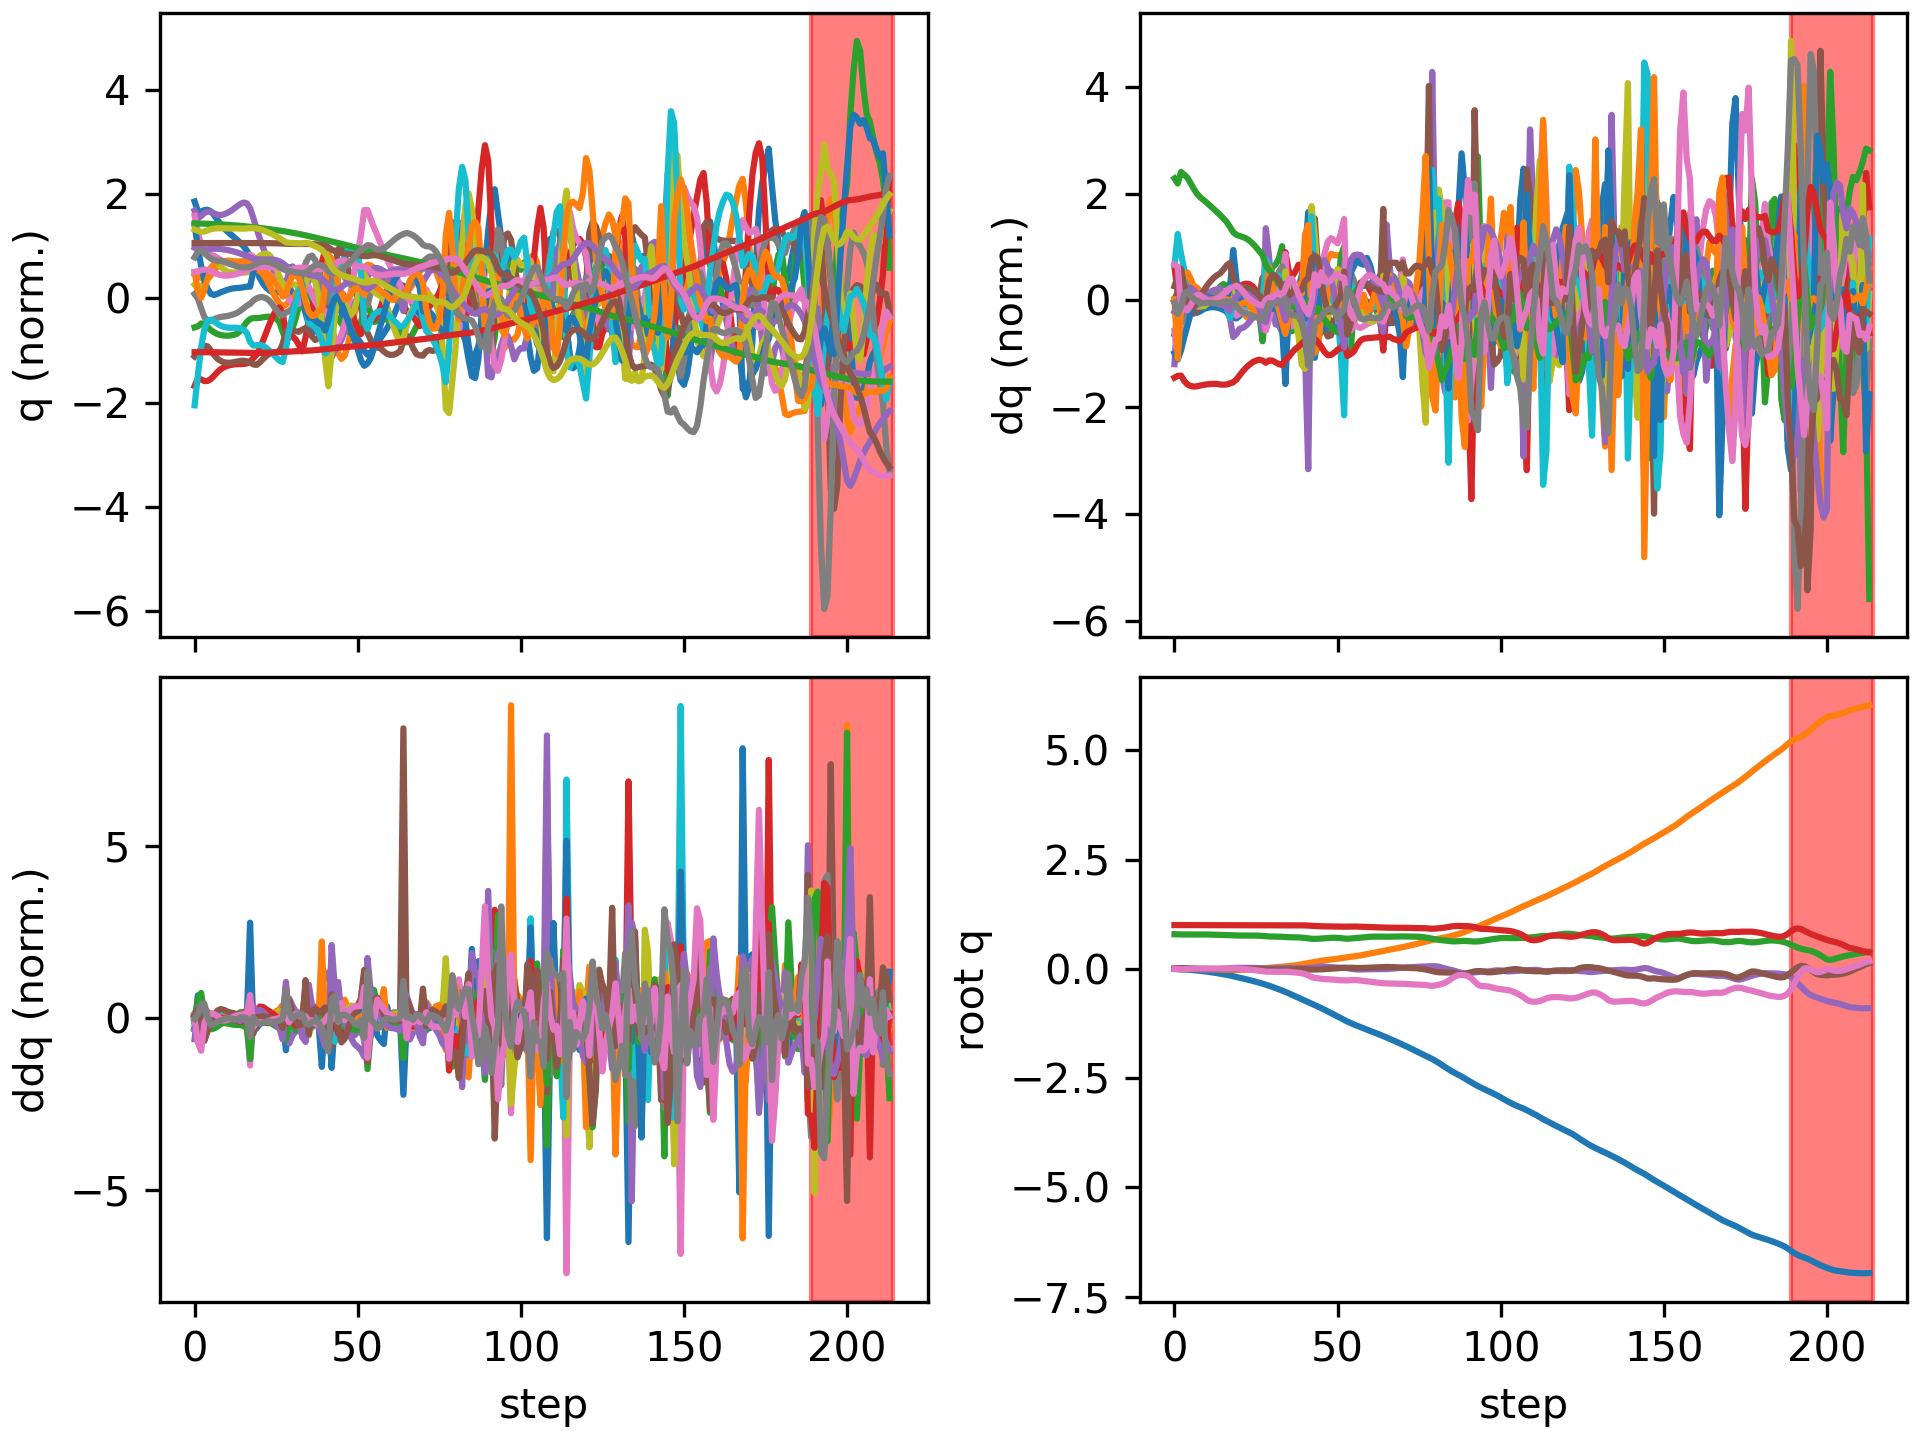

Data behind this chart, as committed beside it:
floating_base_joint_x, floating_base_joint_y, floating_base_joint_z, floating_base_joint_qw, floating_base_joint_qx, floating_base_joint_qy, floating_base_joint_qz, left_hip_pitch_joint_q, left_hip_roll_joint_q, left_hip_yaw_joint_q, left_knee_joint_q, left_ankle_pitch_joint_q, left_ankle_roll_joint_q, right_hip_pitch_joint_q, right_hip_roll_joint_q, right_hip_yaw_joint_q, right_knee_joint_q, right_ankle_pitch_joint_q, right_ankle_roll_joint_q, floating_base_joint_vx, floating_base_joint_vy, floating_base_joint_vz, floating_base_joint_wx, floating_base_joint_wy
-0.003321, 0.0003081, 0.7906, 1, 0.0001798, 0.006378, -0.0001632, -0.06036, -0.00181, -0.002825, 0.1267, -0.07569, 8.60942682703293e-05, -0.06058, -0.0004269, 0.003088, 0.1268, -0.07573, -8.806398274726909e-06, -0.2125, 0.02756, -0.2102, 0.02955, 0.7657
-0.008874, 0.001245, 0.7873, 0.9999, 0.002045, 0.01521, -0.006588, -0.1145, -0.005353, 0.00148, 0.1971, -0.1166, 0.009047, -0.1873, -0.01567, -0.009342, 0.3727, -0.2102, -0.04391, -0.2717, 0.06025, -0.124, 0.3682, 0.7073
-0.0128, 0.002663, 0.7861, 0.9998, 0.007816, 0.01645, -0.01223, -0.1176, -0.01754, 0.01507, 0.1887, -0.1039, 0.01703, -0.2853, -0.04958, -0.004278, 0.5994, -0.3169, -0.06235, -0.1373, 0.0642, -0.01754, 0.6175, -0.3337
-0.01601, 0.002934, 0.7861, 0.9998, 0.01086, 0.01272, -0.01051, -0.108, -0.02618, 0.01263, 0.1734, -0.08721, 0.02489, -0.3352, -0.08038, 0.01143, 0.7513, -0.3967, -0.04253, -0.1707, -0.03043, 0.01917, 0.02018, -0.4302
-0.0198, 0.001561, 0.7867, 0.9999, 0.008366, 0.008182, -0.004101, -0.1067, -0.02193, -0.002061, 0.1755, -0.08009, 0.02346, -0.3521, -0.09376, 0.03292, 0.8164, -0.4501, -0.01483, -0.2059, -0.09558, 0.04653, -0.4475, -0.4583
-0.02468, -0.0006954, 0.7875, 1, 0.002669, 0.004461, 0.00129, -0.1158, -0.007986, -0.01579, 0.1933, -0.08237, 0.01379, -0.3585, -0.09305, 0.05499, 0.8258, -0.479, 0.007622, -0.2721, -0.1222, 0.03486, -0.6328, -0.3178
-0.03092, -0.003283, 0.7879, 1, -0.003973, 0.002339, 0.004424, -0.1364, 0.009589, -0.0261, 0.2245, -0.09013, 0.003213, -0.3677, -0.08813, 0.06544, 0.8116, -0.4852, 0.02048, -0.3387, -0.132, 0.008718, -0.6588, -0.1555
-0.03837, -0.005868, 0.7877, 0.9999, -0.009948, 0.001551, 0.005852, -0.1631, 0.02607, -0.03362, 0.2584, -0.09709, -0.004986, -0.3818, -0.08314, 0.06508, 0.7916, -0.4783, 0.02613, -0.3955, -0.1252, -0.02139, -0.5254, -0.04419
-0.04674, -0.008229, 0.787, 0.9999, -0.0141, 0.001129, 0.0061, -0.1887, 0.03848, -0.03827, 0.2856, -0.09881, -0.01032, -0.3984, -0.08, 0.05819, 0.7757, -0.4698, 0.02734, -0.4345, -0.1117, -0.04227, -0.3155, -0.05854
-0.0558, -0.01033, 0.786, 0.9999, -0.01616, 0.0002054, 0.005854, -0.2099, 0.04604, -0.04056, 0.3043, -0.09508, -0.01337, -0.4129, -0.07843, 0.04909, 0.7655, -0.4625, 0.02646, -0.4655, -0.09974, -0.0577, -0.1119, -0.1315
-0.06548, -0.01223, 0.7846, 0.9998, -0.01634, -0.001352, 0.005597, -0.2278, 0.04915, -0.04112, 0.3169, -0.08755, -0.01451, -0.4234, -0.07685, 0.04257, 0.7604, -0.4556, 0.02605, -0.4978, -0.09123, -0.07423, 0.05748, -0.1862
-0.07582, -0.014, 0.7829, 0.9999, -0.01501, -0.003271, 0.005466, -0.2438, 0.04875, -0.04018, 0.3253, -0.07746, -0.01434, -0.4295, -0.07424, 0.04029, 0.7594, -0.4499, 0.02598, -0.5318, -0.08609, -0.09075, 0.1947, -0.2063
-0.08684, -0.0157, 0.7809, 0.9999, -0.01242, -0.005228, 0.005258, -0.2591, 0.04578, -0.03742, 0.3303, -0.06529, -0.01313, -0.4313, -0.07074, 0.04005, 0.76, -0.4463, 0.02602, -0.5666, -0.08302, -0.107, 0.3096, -0.1926
-0.09856, -0.01737, 0.7786, 0.9999, -0.008848, -0.006885, 0.004782, -0.2747, 0.04149, -0.03206, 0.3326, -0.05174, -0.01155, -0.4285, -0.06584, 0.04022, 0.7591, -0.4446, 0.02605, -0.6018, -0.0842, -0.1237, 0.3983, -0.1486
-0.111, -0.01916, 0.776, 0.9999, -0.004494, -0.008, 0.004308, -0.2921, 0.03909, -0.0194, 0.3338, -0.03931, -0.01012, -0.4209, -0.05879, 0.04017, 0.7542, -0.4432, 0.02605, -0.637, -0.09436, -0.1404, 0.4588, -0.08939
-0.1241, -0.02111, 0.7731, 1, 0.000726, -0.008477, 0.004321, -0.3119, 0.03912, 0.001778, 0.3351, -0.03134, -0.009721, -0.4082, -0.04984, 0.03998, 0.7434, -0.4405, 0.02598, -0.676, -0.09738, -0.1484, 0.5853, -0.01697
-0.1381, -0.02304, 0.7701, 0.9999, 0.007259, -0.008341, 0.005002, -0.3352, 0.03546, 0.02233, 0.3396, -0.03577, -0.0111, -0.3887, -0.04114, 0.03992, 0.7171, -0.4367, 0.02585, -0.7172, -0.09414, -0.164, 0.7274, 0.04011
-0.1529, -0.02473, 0.7663, 0.9998, 0.01503, -0.007696, 0.006647, -0.3676, 0.02468, 0.03562, 0.3594, -0.06085, -0.01367, -0.357, -0.03455, 0.04337, 0.6447, -0.4371, 0.02578, -0.775, -0.07527, -0.2079, 0.808, 0.1359
-0.1694, -0.02601, 0.7633, 0.9998, 0.01991, -0.005452, 0.00625, -0.4084, 0.01702, 0.03989, 0.3892, -0.1143, -0.01843, -0.3736, -0.02288, 0.06834, 0.614, -0.3487, 0.02038, -0.8352, -0.05415, -0.1037, 0.266, 0.1587
-0.1866, -0.02655, 0.7618, 0.9998, 0.0213, -0.003192, 0.00479, -0.4499, 0.01387, 0.03984, 0.4234, -0.1727, -0.01934, -0.4105, -0.01544, 0.08239, 0.6169, -0.2953, 0.01377, -0.8672, -0.003724, -0.05797, 0.04782, 0.2011
-0.2042, -0.02582, 0.761, 0.9998, 0.02146, -0.001157, 0.001314, -0.4897, 0.008475, 0.04044, 0.4818, -0.2251, -0.01346, -0.4459, -0.01139, 0.09016, 0.6195, -0.2805, 0.007488, -0.8805, 0.07153, -0.01489, 0.009943, 0.1466
-0.222, -0.02357, 0.7609, 0.9998, 0.02149, 2.569301928886637e-05, -0.004067, -0.5219, -0.003907, 0.04336, 0.5567, -0.2745, -0.005709, -0.4742, -0.01127, 0.09534, 0.612, -0.2809, 0.002553, -0.8922, 0.1463, 0.01598, 0.01508, 0.04612
-0.24, -0.01994, 0.7613, 0.9997, 0.02148, 9.317318431797391e-05, -0.01054, -0.5447, -0.02409, 0.04561, 0.6367, -0.3201, 0.00148, -0.4953, -0.01549, 0.09695, 0.5943, -0.2845, -0.0009007, -0.9086, 0.2099, 0.02338, -7.661590700986753e-05, -0.06733
-0.2585, -0.01516, 0.7615, 0.9996, 0.02119, -0.0008235, -0.01764, -0.5598, -0.04941, 0.04592, 0.7154, -0.3598, 0.00674, -0.5117, -0.02442, 0.09201, 0.5702, -0.2874, -0.007157, -0.935, 0.2628, 0.002374, -0.03509, -0.1533
-0.2776, -0.009417, 0.761, 0.9995, 0.02045, -0.002487, -0.02546, -0.5684, -0.07582, 0.04374, 0.7863, -0.3916, 0.009303, -0.5263, -0.03867, 0.0769, 0.5439, -0.2898, -0.0173, -0.9694, 0.3055, -0.04223, -0.08895, -0.2184
-0.2974, -0.002969, 0.7595, 0.9992, 0.01899, -0.004749, -0.03413, -0.571, -0.09934, 0.03682, 0.8414, -0.4155, 0.01, -0.5405, -0.05544, 0.05293, 0.5173, -0.2923, -0.02993, -1.01, 0.3339, -0.1016, -0.1794, -0.2743
-0.3181, 0.003918, 0.7567, 0.9989, 0.01656, -0.007494, -0.04349, -0.5662, -0.1174, 0.02072, 0.8684, -0.4357, 0.01217, -0.555, -0.06936, 0.02653, 0.4914, -0.2957, -0.04125, -1.057, 0.35, -0.1753, -0.2891, -0.3184
-0.3397, 0.01085, 0.752, 0.9984, 0.01322, -0.01052, -0.05373, -0.5404, -0.1309, -0.02196, 0.8077, -0.477, 0.02939, -0.5768, -0.07404, 0.006607, 0.4801, -0.3102, -0.05892, -1.102, 0.3351, -0.3026, -0.4253, -0.328
-0.3628, 0.01706, 0.7451, 0.9978, 0.008471, -0.01272, -0.06455, -0.5028, -0.1229, -0.06612, 0.6367, -0.4825, 0.05779, -0.6419, -0.06482, -0.007886, 0.5915, -0.3185, -0.05474, -1.217, 0.295, -0.3223, -0.4402, -0.1737
-0.388, 0.02347, 0.74, 0.9976, 0.007985, -0.01359, -0.06678, -0.5393, -0.1124, -0.04893, 0.6079, -0.3951, 0.06135, -0.7029, -0.05889, -0.0001678, 0.7452, -0.3258, -0.02528, -1.274, 0.337, -0.1901, 0.2147, -0.1207
-0.414, 0.03016, 0.7373, 0.9975, 0.01131, -0.01483, -0.06768, -0.5771, -0.09999, -0.008122, 0.5962, -0.3751, 0.06, -0.7321, -0.04938, 0.005791, 0.8582, -0.3427, -0.008907, -1.318, 0.332, -0.09294, 0.4113, -0.1038
-0.441, 0.03646, 0.7359, 0.9974, 0.01533, -0.01571, -0.06882, -0.6013, -0.08198, 0.04048, 0.5649, -0.3986, 0.05835, -0.74, -0.02631, 0.001907, 0.9586, -0.3595, -0.006045, -1.377, 0.3007, -0.04155, 0.3688, -0.02797
-0.4691, 0.04211, 0.735, 0.9973, 0.01841, -0.01618, -0.06945, -0.6125, -0.05753, 0.096, 0.5106, -0.43, 0.05732, -0.7314, 0.01065, -0.00735, 1.06, -0.3849, -0.01506, -1.431, 0.2703, -0.05651, 0.2293, -0.01549
-0.4982, 0.04725, 0.7326, 0.9973, 0.01919, -0.01676, -0.06954, -0.6196, -0.02152, 0.1672, 0.4537, -0.4742, 0.06222, -0.6988, 0.05913, -0.01267, 1.119, -0.4339, -0.03751, -1.467, 0.2535, -0.181, -0.02511, -0.07019
-0.5284, 0.05293, 0.7279, 0.9975, 0.01785, -0.01588, -0.06697, -0.6864, 0.002548, 0.1798, 0.5841, -0.478, 0.06605, -0.613, 0.1066, 0.00781, 0.9352, -0.5738, -0.07161, -1.52, 0.3459, -0.3044, 0.1134, 0.1138
-0.5604, 0.06058, 0.7232, 0.9974, 0.01748, -0.01274, -0.06936, -0.7504, 0.01165, 0.1592, 0.7475, -0.4518, 0.05887, -0.6032, 0.1287, 0.03188, 0.7955, -0.6177, -0.09626, -1.653, 0.3973, -0.1268, -0.2833, 0.3678
-0.5941, 0.06939, 0.7216, 0.9969, 0.01529, -0.008326, -0.07646, -0.7817, 0.01217, 0.1199, 0.8649, -0.4323, 0.04608, -0.664, 0.1332, 0.031, 0.7821, -0.6187, -0.1059, -1.697, 0.4745, -0.04069, -0.1936, 0.3903
-0.6282, 0.07957, 0.7204, 0.9963, 0.01404, -0.005192, -0.08422, -0.7901, -0.002446, 0.07776, 0.9872, -0.4359, 0.03816, -0.7176, 0.1165, 0.01118, 0.7618, -0.6335, -0.1047, -1.704, 0.5393, -0.07162, -0.07135, 0.2029
-0.6622, 0.09082, 0.7178, 0.9956, 0.01293, -0.004348, -0.09244, -0.7792, -0.02515, 0.0498, 1.136, -0.4662, 0.04322, -0.755, 0.08144, -0.03128, 0.7208, -0.6474, -0.09341, -1.704, 0.5838, -0.1634, -0.09512, -0.04511
-0.6964, 0.1031, 0.7132, 0.9946, 0.01154, -0.005478, -0.103, -0.743, -0.05766, 0.03736, 1.292, -0.5145, 0.05985, -0.7784, 0.02973, -0.1095, 0.658, -0.6582, -0.09148, -1.703, 0.6407, -0.2846, -0.09031, -0.2149
-0.73, 0.1166, 0.7057, 0.9927, 0.01194, -0.008824, -0.1195, -0.6669, -0.1117, 0.03593, 1.403, -0.5917, 0.07408, -0.7879, -0.0192, -0.2211, 0.5494, -0.6927, -0.03368, -1.67, 0.6959, -0.4675, 0.2023, -0.4203
-0.7627, 0.1308, 0.6962, 0.9884, 0.01603, -0.01422, -0.1502, -0.5104, -0.188, 0.02497, 1.23, -0.8272, 0.08973, -0.8356, -0.02702, -0.3028, 0.5742, -0.6325, 0.04313, -1.623, 0.6772, -0.532, 0.3035, -0.5665
-0.7958, 0.1437, 0.6873, 0.9817, 0.02214, -0.01796, -0.1884, -0.4162, -0.2134, 0.04219, 0.9474, -0.8664, 0.1507, -0.9547, 0.04116, -0.199, 0.8592, -0.549, 0.03153, -1.671, 0.6483, -0.2379, 0.9654, -0.2275
-0.8305, 0.1575, 0.685, 0.9774, 0.03292, -0.01699, -0.2079, -0.5148, -0.2563, 0.05058, 0.9904, -0.8269, 0.2071, -1.015, 0.08762, -0.08652, 1.042, -0.5052, 0.01694, -1.763, 0.7205, -0.013, 1.051, 0.5078
-0.865, 0.1714, 0.6874, 0.9746, 0.04401, -0.01571, -0.2189, -0.6129, -0.3122, 0.03385, 1.024, -0.7998, 0.249, -1.018, 0.09129, -0.03277, 1.185, -0.4866, -0.02908, -1.712, 0.6619, 0.2441, 0.963, 0.2074
-0.9003, 0.1837, 0.6931, 0.9723, 0.05016, -0.01258, -0.2281, -0.6845, -0.3348, 0.01504, 1.01, -0.7716, 0.2541, -0.9707, 0.08067, -0.02041, 1.285, -0.5341, -0.0507, -1.812, 0.5832, 0.3038, 0.1851, 0.5607
-0.9369, 0.1943, 0.6995, 0.9708, 0.04983, -0.008029, -0.2345, -0.7336, -0.3223, -0.00675, 0.9658, -0.724, 0.2353, -0.8836, 0.05814, -0.04413, 1.353, -0.5829, -0.06693, -1.848, 0.488, 0.3267, -0.4095, 0.3165
-0.9743, 0.2034, 0.7054, 0.9699, 0.04431, -0.003601, -0.2392, -0.7644, -0.2782, -0.02208, 0.9048, -0.672, 0.2047, -0.7626, 0.03882, -0.07626, 1.399, -0.6368, -0.06396, -1.897, 0.4308, 0.252, -0.8124, 0.2922
-1.013, 0.212, 0.7093, 0.9692, 0.03714, 0.001335, -0.2433, -0.788, -0.2196, -0.02926, 0.8327, -0.6203, 0.1732, -0.6249, 0.03099, -0.088, 1.417, -0.6911, -0.05056, -1.932, 0.4352, 0.133, -0.8078, 0.347
-1.052, 0.221, 0.7103, 0.9682, 0.0309, 0.006872, -0.2481, -0.809, -0.1594, -0.02994, 0.7507, -0.5714, 0.1506, -0.4863, 0.02914, -0.07169, 1.411, -0.7479, -0.03948, -1.969, 0.4754, -0.03418, -0.6754, 0.4456
-1.091, 0.231, 0.7078, 0.9664, 0.02637, 0.0129, -0.2555, -0.8293, -0.09939, -0.02461, 0.6618, -0.5412, 0.137, -0.3526, 0.02407, -0.03237, 1.369, -0.8021, -0.03979, -1.998, 0.5299, -0.2195, -0.4804, 0.5229
-1.131, 0.2415, 0.7019, 0.9645, 0.02287, 0.01805, -0.2623, -0.8561, -0.03455, 0.02013, 0.6159, -0.5308, 0.1139, -0.2032, 0.007893, 0.01061, 1.201, -0.8661, -0.04249, -1.973, 0.554, -0.3948, -0.2922, 0.42
-1.169, 0.2532, 0.6924, 0.9637, 0.02367, 0.02052, -0.2653, -0.8972, 0.006707, 0.0917, 0.6903, -0.4852, 0.07658, -0.0152, -0.04096, 0.03438, 0.8044, -0.898, -0.0549, -1.891, 0.6695, -0.5855, 0.5186, 0.414
-1.207, 0.2638, 0.6882, 0.9636, 0.01658, 0.02434, -0.2658, -0.9203, 0.03332, 0.1103, 0.7693, -0.4327, 0.05464, -0.01505, -0.03993, 0.01721, 0.7488, -0.8848, -0.03924, -1.836, 0.4151, 0.06849, -1.585, -0.2333
-1.241, 0.2724, 0.6926, 0.9653, 0.001784, 0.02385, -0.2601, -0.9057, 0.03029, 0.05744, 0.7626, -0.3987, 0.03841, -0.08713, 0.005245, -0.003721, 0.8227, -0.8516, -0.03299, -1.68, 0.453, 0.3239, -1.217, -0.5596
-1.274, 0.2819, 0.6997, 0.9661, -0.009236, 0.02045, -0.2571, -0.8812, 0.02073, 0.02213, 0.7511, -0.384, 0.02348, -0.1497, 0.03962, -0.01844, 0.8685, -0.7946, -0.03307, -1.556, 0.4978, 0.378, -0.7788, -0.6851
-1.304, 0.2931, 0.7073, 0.9655, -0.01498, 0.0178, -0.2592, -0.8541, 0.01505, 0.02608, 0.7948, -0.384, 0.02111, -0.2083, 0.05819, -0.02559, 0.8885, -0.7287, -0.03814, -1.501, 0.6099, 0.3842, -0.2235, -0.1777
-1.334, 0.3062, 0.7148, 0.9635, -0.01535, 0.01786, -0.2668, -0.8277, 0.001827, 0.03132, 0.8684, -0.3908, 0.01868, -0.2716, 0.05779, -0.03074, 0.8953, -0.6624, -0.04476, -1.453, 0.6913, 0.3798, 0.1434, 0.164
-1.363, 0.3204, 0.7219, 0.9606, -0.01314, 0.01983, -0.2768, -0.8003, -0.01533, 0.03351, 0.9549, -0.4003, 0.01182, -0.334, 0.04323, -0.04284, 0.8896, -0.5936, -0.05158, -1.434, 0.7254, 0.3402, 0.2169, 0.3569
-1.391, 0.3349, 0.728, 0.9577, -0.01074, 0.02319, -0.2866, -0.7705, -0.03314, 0.03249, 1.033, -0.4181, 0.006023, -0.392, 0.02324, -0.0641, 0.872, -0.5247, -0.05605, -1.439, 0.7335, 0.2769, 0.121, 0.4537
... 154 more rows
